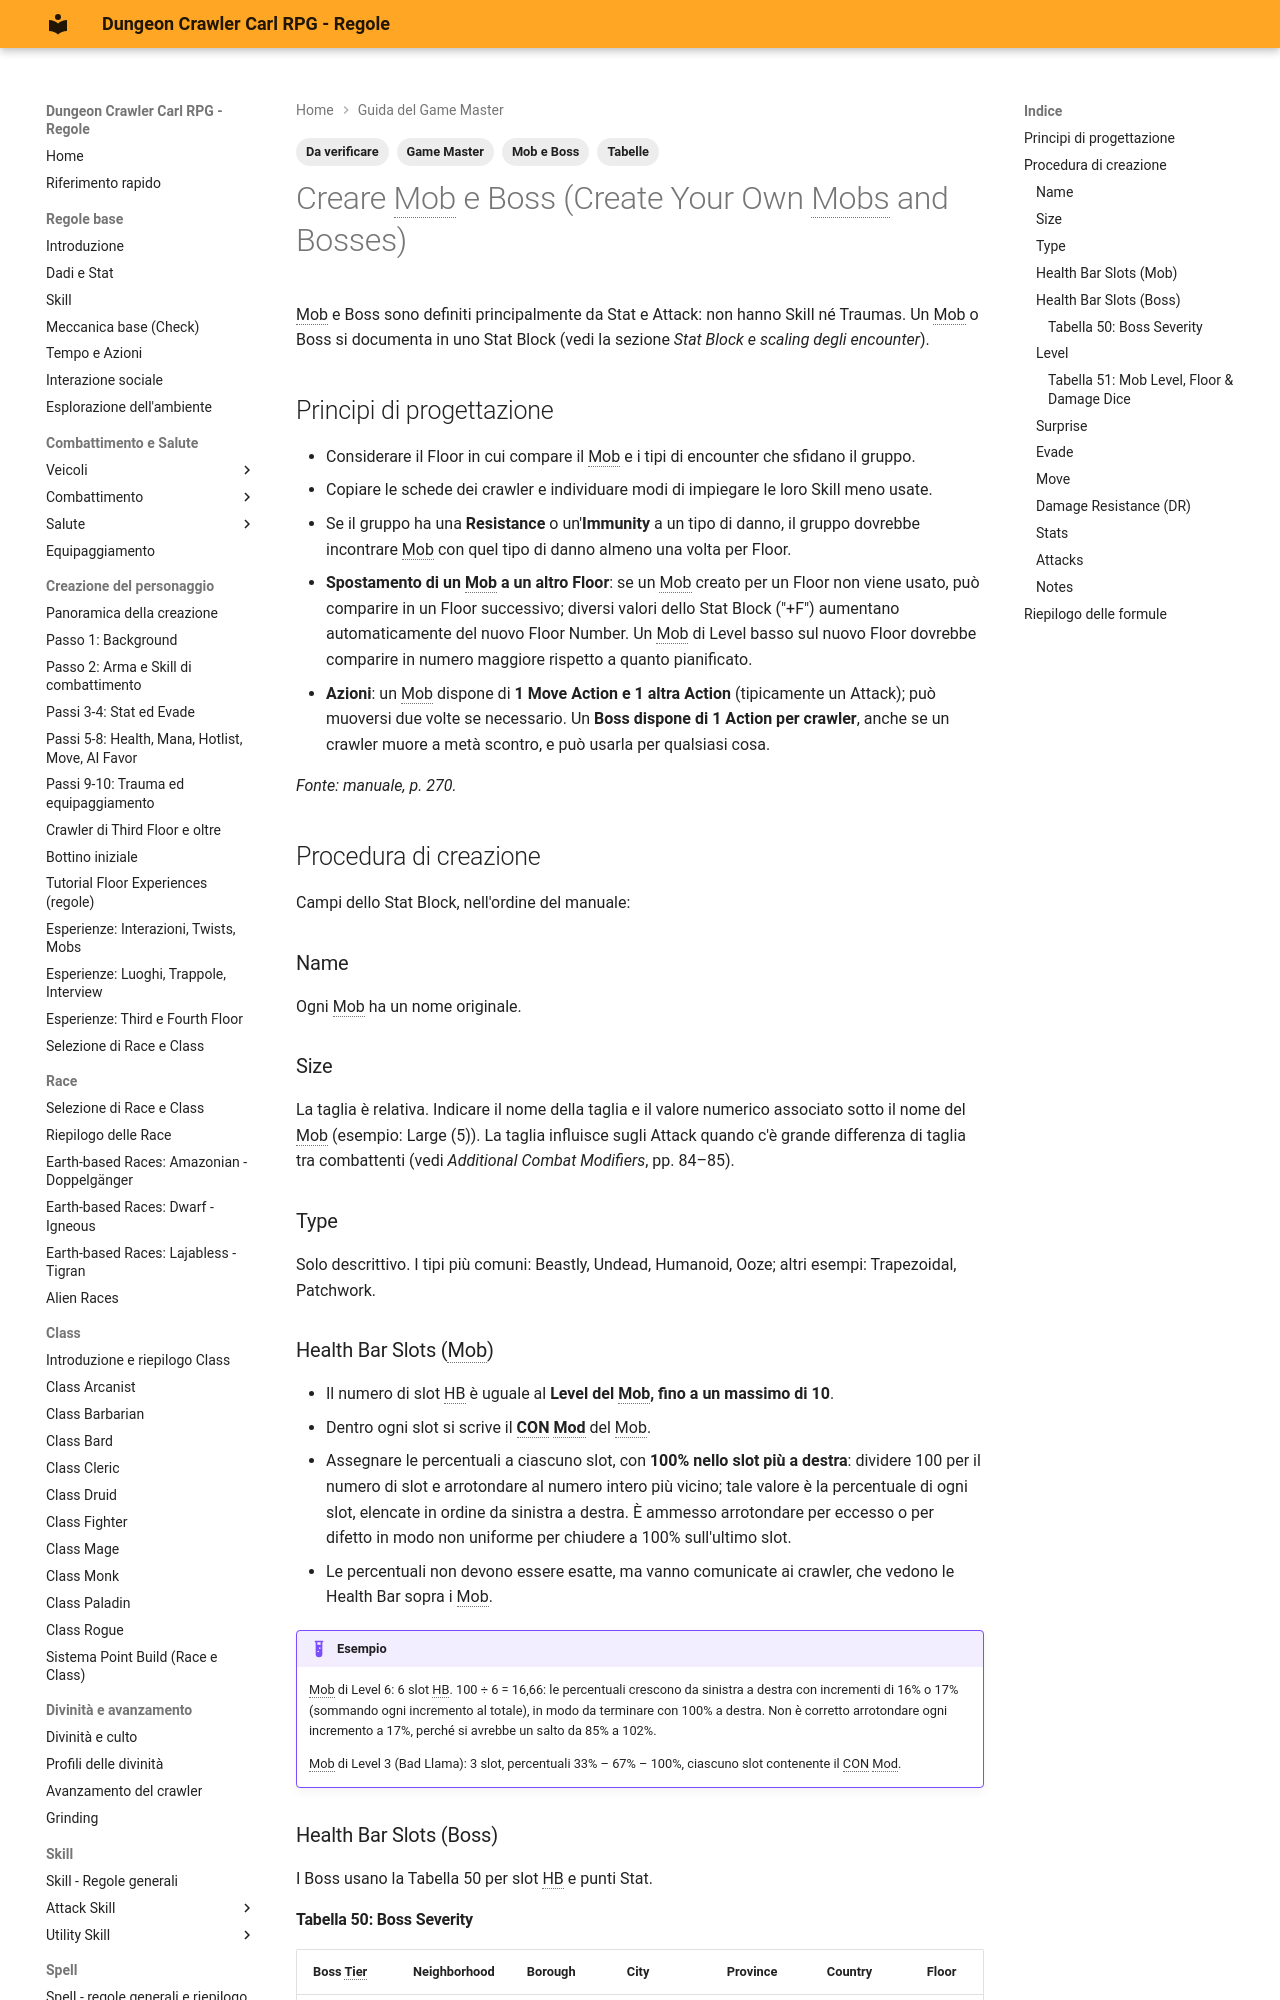

repository: canadese87/DCC · page: 11_game_master/creare_mob_boss/index.html · generator: mkdocs

---
tags:
  - Game Master
  - Mob e Boss
  - Da verificare
  - Tabelle
---

# Creare Mob e Boss (Create Your Own Mobs and Bosses)

Mob e Boss sono definiti principalmente da Stat e Attack: non hanno Skill né Traumas. Un Mob o Boss si documenta in uno Stat Block (vedi la sezione *Stat Block e scaling degli encounter*).

## Principi di progettazione

- Considerare il Floor in cui compare il Mob e i tipi di encounter che sfidano il gruppo.
- Copiare le schede dei crawler e individuare modi di impiegare le loro Skill meno usate.
- Se il gruppo ha una **Resistance** o un'**Immunity** a un tipo di danno, il gruppo dovrebbe incontrare Mob con quel tipo di danno almeno una volta per Floor.
- **Spostamento di un Mob a un altro Floor**: se un Mob creato per un Floor non viene usato, può comparire in un Floor successivo; diversi valori dello Stat Block ("+F") aumentano automaticamente del nuovo Floor Number. Un Mob di Level basso sul nuovo Floor dovrebbe comparire in numero maggiore rispetto a quanto pianificato.
- **Azioni**: un Mob dispone di **1 Move Action e 1 altra Action** (tipicamente un Attack); può muoversi due volte se necessario. Un **Boss dispone di 1 Action per crawler**, anche se un crawler muore a metà scontro, e può usarla per qualsiasi cosa.

*Fonte: manuale, p. 270.*

## Procedura di creazione

Campi dello Stat Block, nell'ordine del manuale:

### Name

Ogni Mob ha un nome originale.

### Size

La taglia è relativa. Indicare il nome della taglia e il valore numerico associato sotto il nome del Mob (esempio: Large (5)). La taglia influisce sugli Attack quando c'è grande differenza di taglia tra combattenti (vedi *Additional Combat Modifiers*, pp. 84–85).

### Type

Solo descrittivo. I tipi più comuni: Beastly, Undead, Humanoid, Ooze; altri esempi: Trapezoidal, Patchwork.

### Health Bar Slots (Mob)

- Il numero di slot HB è uguale al **Level del Mob, fino a un massimo di 10**.
- Dentro ogni slot si scrive il **CON Mod** del Mob.
- Assegnare le percentuali a ciascuno slot, con **100% nello slot più a destra**: dividere 100 per il numero di slot e arrotondare al numero intero più vicino; tale valore è la percentuale di ogni slot, elencate in ordine da sinistra a destra. È ammesso arrotondare per eccesso o per difetto in modo non uniforme per chiudere a 100% sull'ultimo slot.
- Le percentuali non devono essere esatte, ma vanno comunicate ai crawler, che vedono le Health Bar sopra i Mob.

!!! example "Esempio"
    Mob di Level 6: 6 slot HB. 100 ÷ 6 = 16,66: le percentuali crescono da sinistra a destra con incrementi di 16% o 17% (sommando ogni incremento al totale), in modo da terminare con 100% a destra. Non è corretto arrotondare ogni incremento a 17%, perché si avrebbe un salto da 85% a 102%.

    Mob di Level 3 (Bad Llama): 3 slot, percentuali 33% – 67% – 100%, ciascuno slot contenente il CON Mod.

### Health Bar Slots (Boss)

I Boss usano la Tabella 50 per slot HB e punti Stat.
